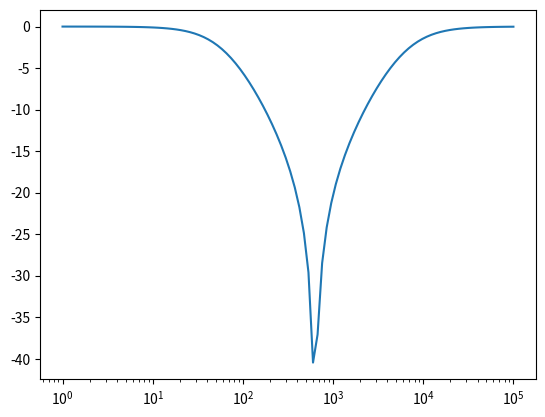

Here is the Python script that generated this plot:
from scipy import signal
import matplotlib.pyplot as plt
import numpy as np


f0 = 100
w0 = 2*np.pi*f0
tf = signal.lti([1/((w0)**2),0,1], [1/((w0)**2),9.9/(w0),1])

omega, gain, phase = tf.bode()

plt.semilogx(omega, gain)
plt.show()